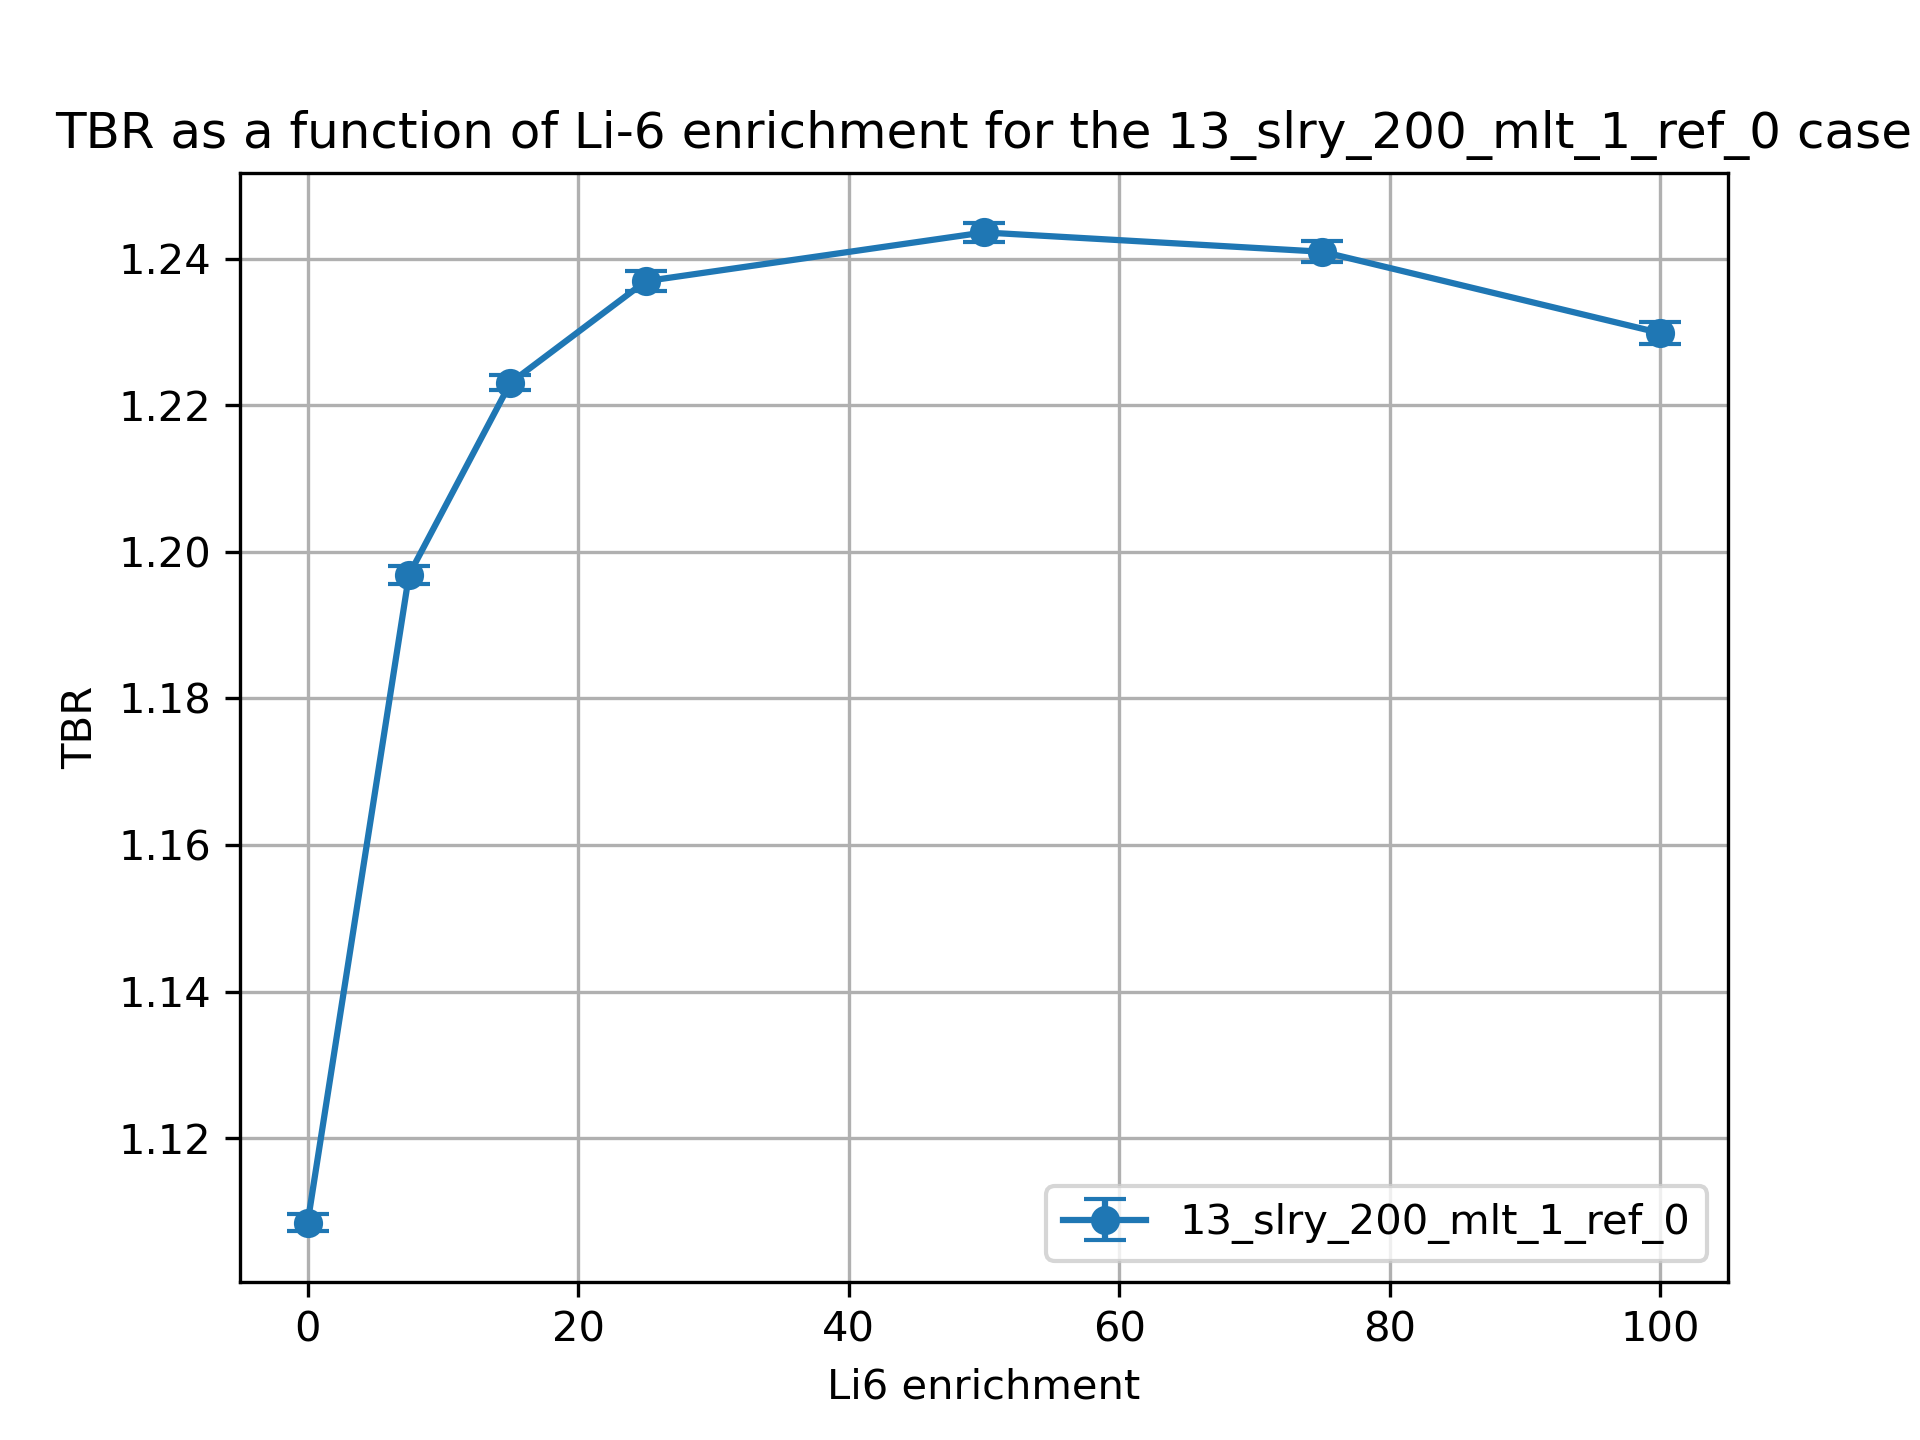

The file beside this chart, header and first rows:
cell, nuclide, score, mean, std. dev., enrichment
10, Li6, (n,Xt), 0.9461, 0.001147, 0.01
10, Li7, (n,Xt), 0.09012, 0.000199, 0.01
6, Li6, (n,Xt), 0.04885, 0.0001157, 0.01
6, Li7, (n,Xt), 0.02337, 3.630382015290184e-05, 0.01
20, Li6, (n,Xt), 1.003, 0.001168, 7.5
20, Li7, (n,Xt), 0.08487, 0.0001936, 7.5
17, Li6, (n,Xt), 0.08713, 0.0001482, 7.5
17, Li7, (n,Xt), 0.02212, 3.592195505231998e-05, 7.5
30, Li6, (n,Xt), 1.013, 0.0009869, 15.0
30, Li7, (n,Xt), 0.07966, 0.0001791, 15.0
27, Li6, (n,Xt), 0.1095, 0.0001866, 15.0
27, Li7, (n,Xt), 0.02086, 3.116269672503701e-05, 15.0
37, Li7, (n,Xt), 0.01918, 2.9010496663759573e-05, 25.0
37, Li6, (n,Xt), 0.1304, 0.0001237, 25.0
40, Li7, (n,Xt), 0.07274, 0.0001702, 25.0
40, Li6, (n,Xt), 1.015, 0.001319, 25.0
50, Li6, (n,Xt), 1.006, 0.00119, 50.0
50, Li7, (n,Xt), 0.05584, 0.0001349, 50.0
47, Li6, (n,Xt), 0.1668, 0.0003843, 50.0
47, Li7, (n,Xt), 0.01495, 2.101713384541157e-05, 50.0
60, Li6, (n,Xt), 0.9973, 0.001374, 75.0
60, Li7, (n,Xt), 0.03932, 0.0001026, 75.0
57, Li6, (n,Xt), 0.1937, 0.0002732, 75.0
57, Li7, (n,Xt), 0.01069, 1.4084682258560102e-05, 75.0
70, Li6, (n,Xt), 0.9865, 0.001466, 99.99
70, Li7, (n,Xt), 0.02324, 5.868567832228413e-05, 99.99
67, Li6, (n,Xt), 0.2138, 0.0003581, 99.99
67, Li7, (n,Xt), 0.006417, 8.24796183235711e-06, 99.99
